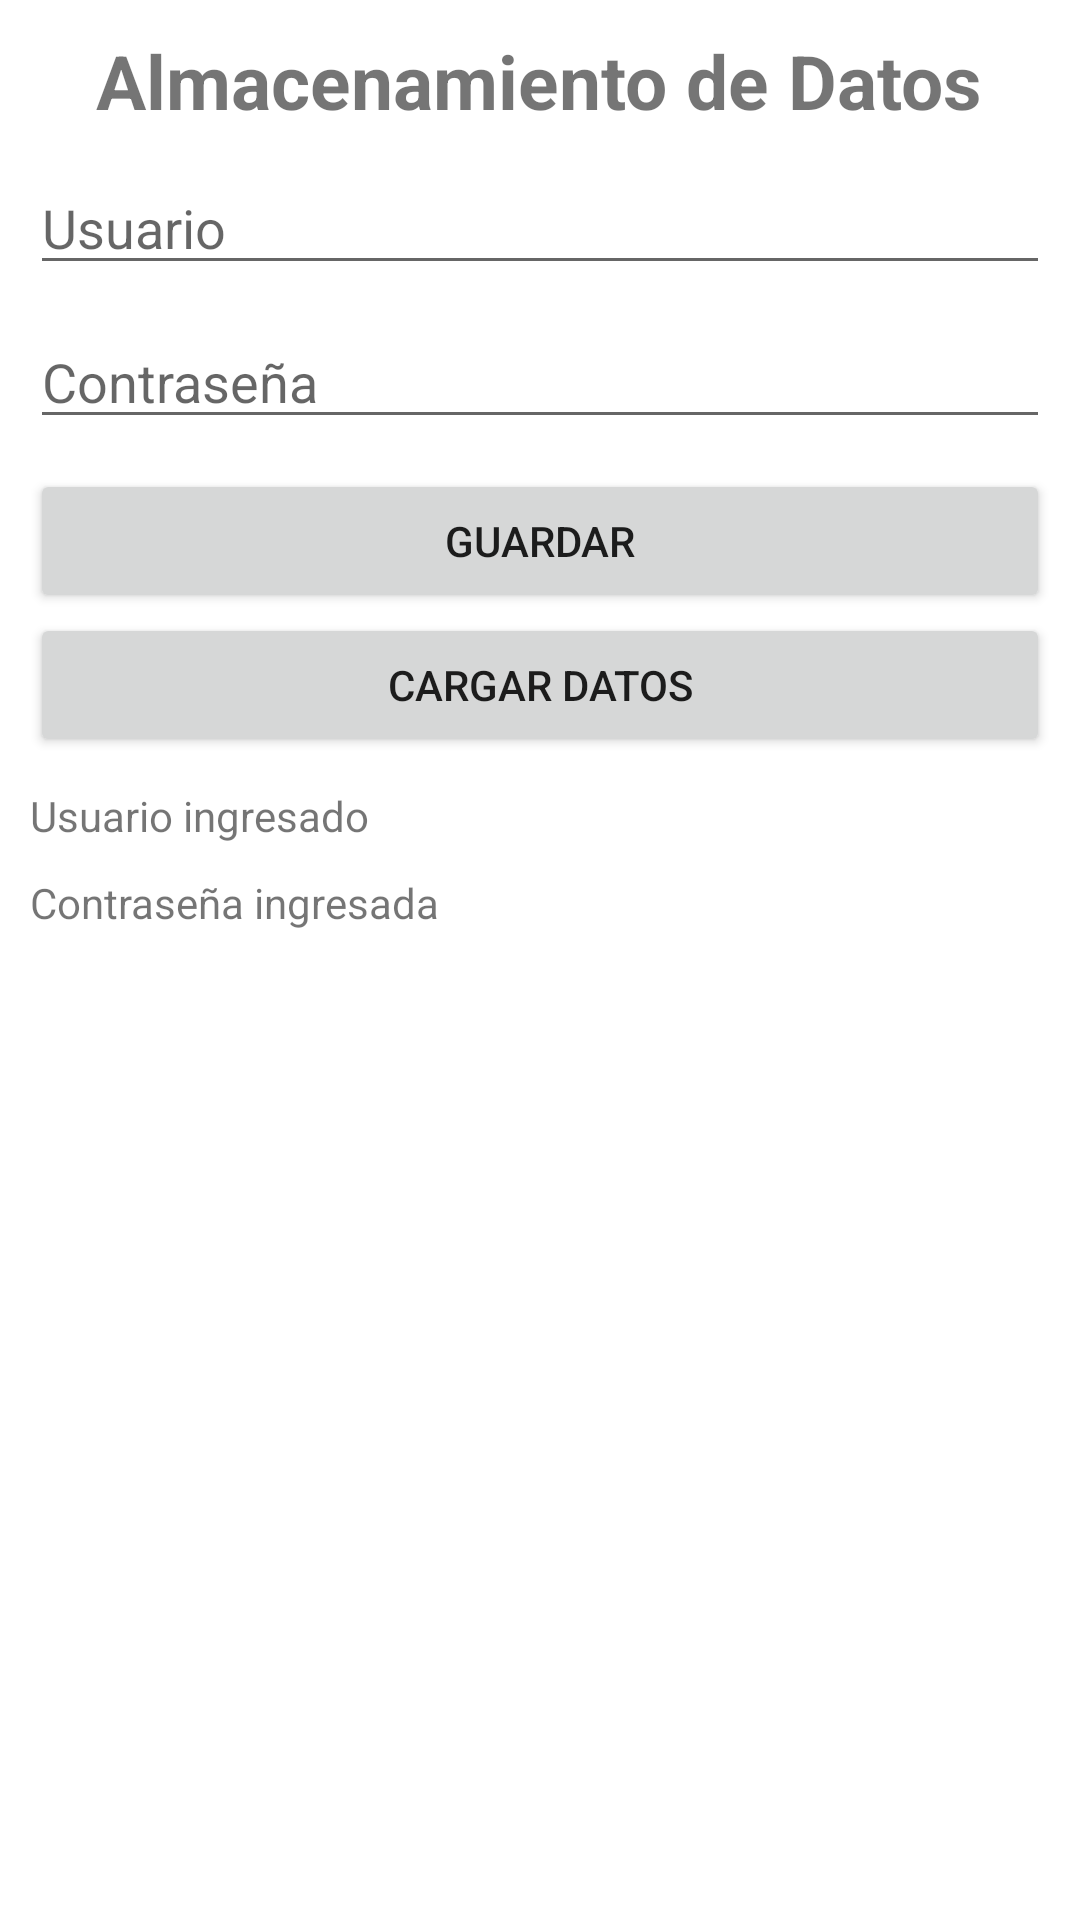

The Android layout XML behind this screen, and the referenced resources:
<!-- AndroidManifest.xml: application theme Theme.Almacenamiento_de_Datos -->
<!-- res/layout/activity_main.xml -->
<?xml version="1.0" encoding="utf-8"?>
<LinearLayout xmlns:android="http://schemas.android.com/apk/res/android"
    xmlns:app="http://schemas.android.com/apk/res-auto"
    xmlns:tools="http://schemas.android.com/tools"
    android:layout_width="match_parent"
    android:layout_height="match_parent"
    android:orientation="vertical"
    tools:context=".MainActivity">

    <TextView
        android:layout_width="wrap_content"
        android:layout_height="wrap_content"
        android:text="Almacenamiento de Datos"
        android:layout_gravity="center"
        android:textSize="25sp"
        android:layout_margin="10dp"
        android:textStyle="bold"/>

    <EditText
        android:id="@+id/campoUser"
        android:layout_width="match_parent"
        android:layout_height="wrap_content"
        android:layout_marginRight="10dp"
        android:layout_marginLeft="10dp"
        android:layout_marginBottom="10dp"
        android:hint="Usuario"/>

    <EditText
        android:id="@+id/campoPass"
        android:layout_width="match_parent"
        android:layout_height="wrap_content"
        android:layout_marginRight="10dp"
        android:layout_marginLeft="10dp"
        android:layout_marginBottom="10dp"
        android:hint="Contraseña"
        android:inputType="textPassword" />
    <Button
        android:id="@+id/btnGuardar"
        android:layout_width="match_parent"
        android:layout_height="wrap_content"
        android:layout_marginRight="10dp"
        android:layout_marginLeft="10dp"
        android:text="Guardar"/>

    <Button
        android:id="@+id/btnCargar"
        android:layout_width="match_parent"
        android:layout_height="wrap_content"
        android:layout_marginRight="10dp"
        android:layout_marginLeft="10dp"
        android:layout_marginBottom="10dp"
        android:text="Cargar Datos"/>

    <TextView
        android:id="@+id/txtUsuario"
        android:layout_width="match_parent"
        android:layout_height="wrap_content"
        android:layout_marginRight="10dp"
        android:layout_marginLeft="10dp"
        android:text="Usuario ingresado"
        android:layout_marginBottom="10dp"/>

    <TextView
        android:id="@+id/txtPass"
        android:layout_width="match_parent"
        android:layout_height="wrap_content"
        android:layout_marginRight="10dp"
        android:layout_marginLeft="10dp"
        android:text="Contraseña ingresada"
        android:layout_marginBottom="10dp"/>

</LinearLayout>
<!-- resources referenced by this layout -->
<resources>
  <style name="Theme.Almacenamiento_de_Datos" parent="Theme.MaterialComponents.DayNight.DarkActionBar">
          
          <item name="colorPrimary">@color/purple_500</item>
          <item name="colorPrimaryVariant">@color/purple_700</item>
          <item name="colorOnPrimary">@color/white</item>
          
          <item name="colorSecondary">@color/teal_200</item>
          <item name="colorSecondaryVariant">@color/teal_700</item>
          <item name="colorOnSecondary">@color/black</item>
          
          <item name="android:statusBarColor" tools:targetApi="l">?attr/colorPrimaryVariant</item>
          
      </style>
  <!-- not gathered from this repository: default colours our renderer supplied (Android Studio template values) -->
  <color name="purple_500">#FF6200EE</color>
  <color name="purple_700">#FF3700B3</color>
  <color name="teal_200">#FF03DAC5</color>
  <color name="teal_700">#FF018786</color>
  <color name="black">#FF000000</color>
  <color name="white">#FFFFFFFF</color>
</resources>
